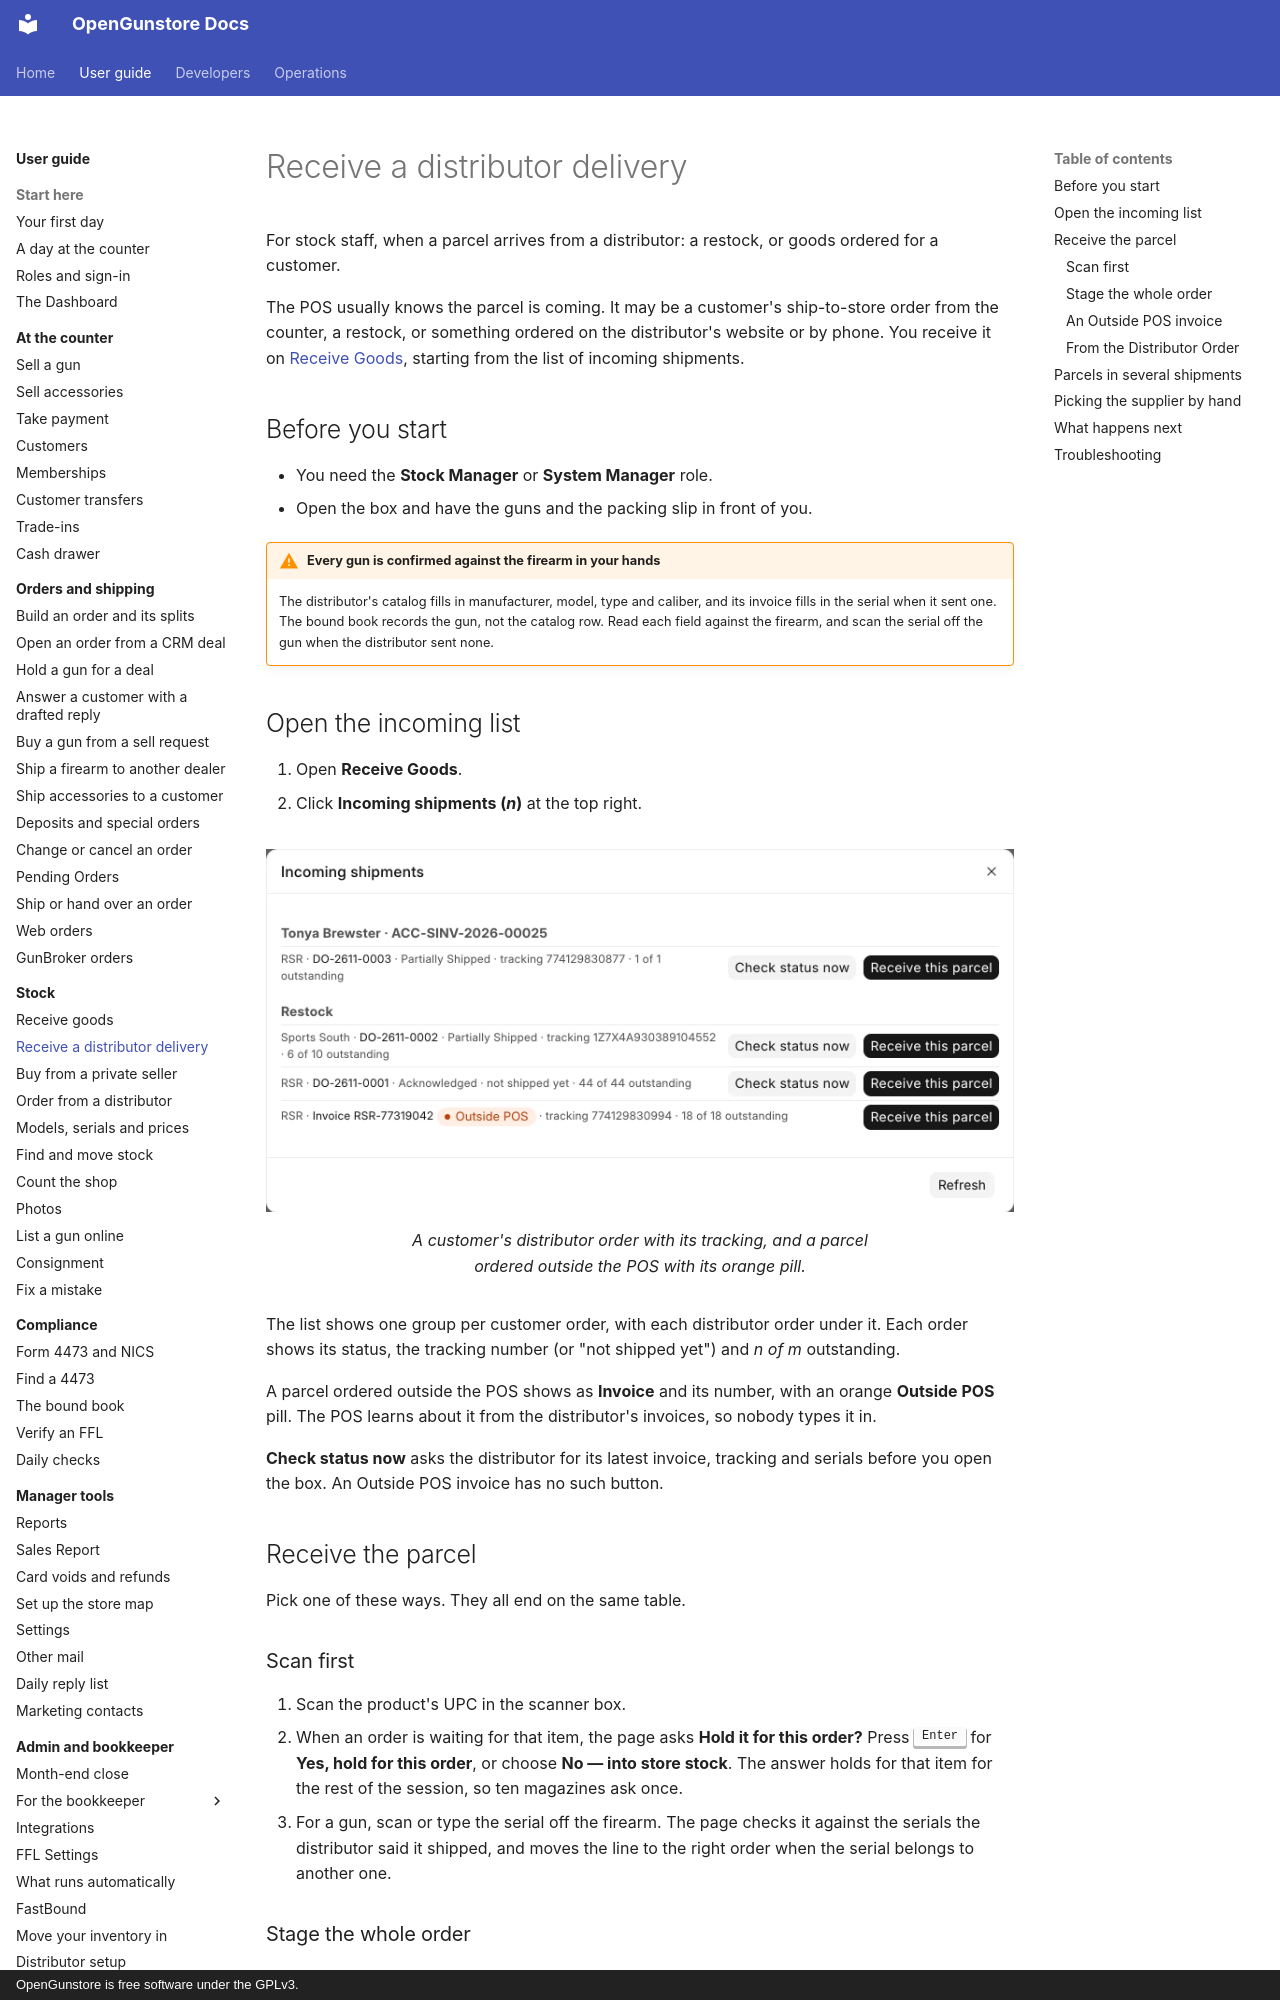

repository: Old-Steel-Arsenal/opengunstore · page: guide/stock/receive-distributor/index.html · generator: mkdocs · copyright: OpenGunstore is free software under the GPLv3.

# Receive a distributor delivery

For stock staff, when a parcel arrives from a distributor: a restock, or goods ordered for a customer.

The POS usually knows the parcel is coming. It may be a customer's ship-to-store order from the counter, a restock, or something ordered on the distributor's website or by phone. You receive it on [Receive Goods](receive-goods.md), starting from the list of incoming shipments.

## Before you start

- You need the **Stock Manager** or **System Manager** role.
- Open the box and have the guns and the packing slip in front of you.

!!! warning "Every gun is confirmed against the firearm in your hands"
    The distributor's catalog fills in manufacturer, model, type and caliber, and its invoice fills in the serial when it sent one. The bound book records the gun, not the catalog row. Read each field against the firearm, and scan the serial off the gun when the distributor sent none.

## Open the incoming list

1. Open **Receive Goods**.
2. Click **Incoming shipments (_n_)** at the top right.

<figure markdown>
![Incoming shipments](../screenshots/page-receive-goods-incoming.webp){ .screenshot }
<figcaption>A customer's distributor order with its tracking, and a parcel ordered outside the POS with its orange pill.</figcaption>
</figure>

The list shows one group per customer order, with each distributor order under it. Each order shows its status, the tracking number (or "not shipped yet") and _n of m_ outstanding.

A parcel ordered outside the POS shows as **Invoice** and its number, with an orange **Outside POS** pill. The POS learns about it from the distributor's invoices, so nobody types it in.

**Check status now** asks the distributor for its latest invoice, tracking and serials before you open the box. An Outside POS invoice has no such button.

## Receive the parcel

Pick one of these ways. They all end on the same table.

### Scan first

1. Scan the product's UPC in the scanner box.
2. When an order is waiting for that item, the page asks **Hold it for this order?** Press <kbd>Enter</kbd> for **Yes, hold for this order**, or choose **No — into store stock**. The answer holds for that item for the rest of the session, so ten magazines ask once.
3. For a gun, scan or type the serial off the firearm. The page checks it against the serials the distributor said it shipped, and moves the line to the right order when the serial belongs to another one.

### Stage the whole order

1. In **Incoming shipments**, click **Receive this parcel** or **Receive whole order**.
2. Accessories are staged at the quantity due. Guns are staged one row per unit, with the distributor's serial filled in where it reported one.
3. Scan or open each staged row to confirm it. A staged row is unconfirmed until you do. What you type on a staged gun's card (sell price, antique, year made) is kept.
